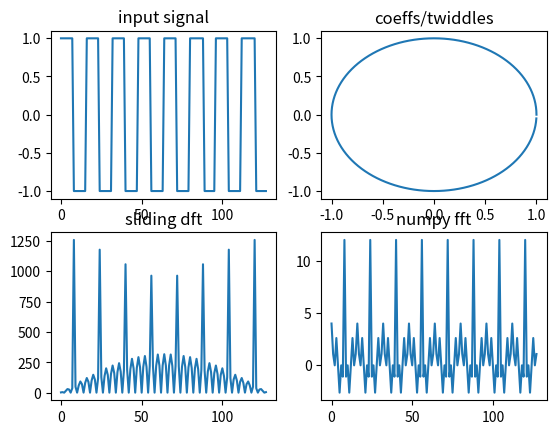

The script that saved this image:
########https://stackoverflow.com/questions/6663222/doing-fft-in-realtime
from cmath import cos, sin, pi
from scipy import signal
import numpy as np
N = 128
coeffs = []
icoeffs = []
freqs = []
in_s = []
newest_data = complex(0,0)
oldest_data = complex(0,0)
idx = 0
sig_counter = 0

def init_coeffs():
    for i in range(N):
        a = 2.0 * pi * i  / N
        coeffs.append(complex(cos(a),sin(a)))
    print(coeffs)


def sdft():
    delta = in_s[0] - in_s[N-1]
    for i in range(N):
        freqs[i] =  (freqs[i] + delta) * coeffs[i]

init_coeffs()

t = np.linspace(0, 1, N, endpoint=False)
sig_in = signal.square(8 * pi * 2 * t)
#sig_in = np.sin(14 * pi * 2 * t)

for i in range(N):
    freqs.append(complex(0,0))
    in_s.append(complex(0,0))

    

for i in range(N*40):
    for i in range(N-1, 0, -1):
        in_s[i] = in_s[i-1]
    in_s[0] = complex(sig_in[sig_counter % N],0)

    sig_counter += 1

    sdft()

import matplotlib.pyplot as plt
fig = plt.figure()
ax = fig.add_subplot(2,2,3)
plot_freqs = []
for i in range(N):
    plot_freqs.append(abs(freqs[i]))
    
ax.plot(range(N), plot_freqs)
ax.set_title("sliding dft")

ax = fig.add_subplot(2,2,4)
ax.plot(range(N), np.fft.fft(sig_in[0:N]))
ax.set_title("numpy fft")

ax = fig.add_subplot(2,2,1)
ax.plot(range(N), sig_in[0:N])
ax.set_title("input signal")

ax = fig.add_subplot(2,2,2)
coeff_r = []
coeff_i = []

for i in range(N):
    coeff_r.append( coeffs[i].real)
    coeff_i.append( coeffs[i].imag)
ax.plot(coeff_r, coeff_i)
ax.set_title("coeffs/twiddles")

plt.show()
